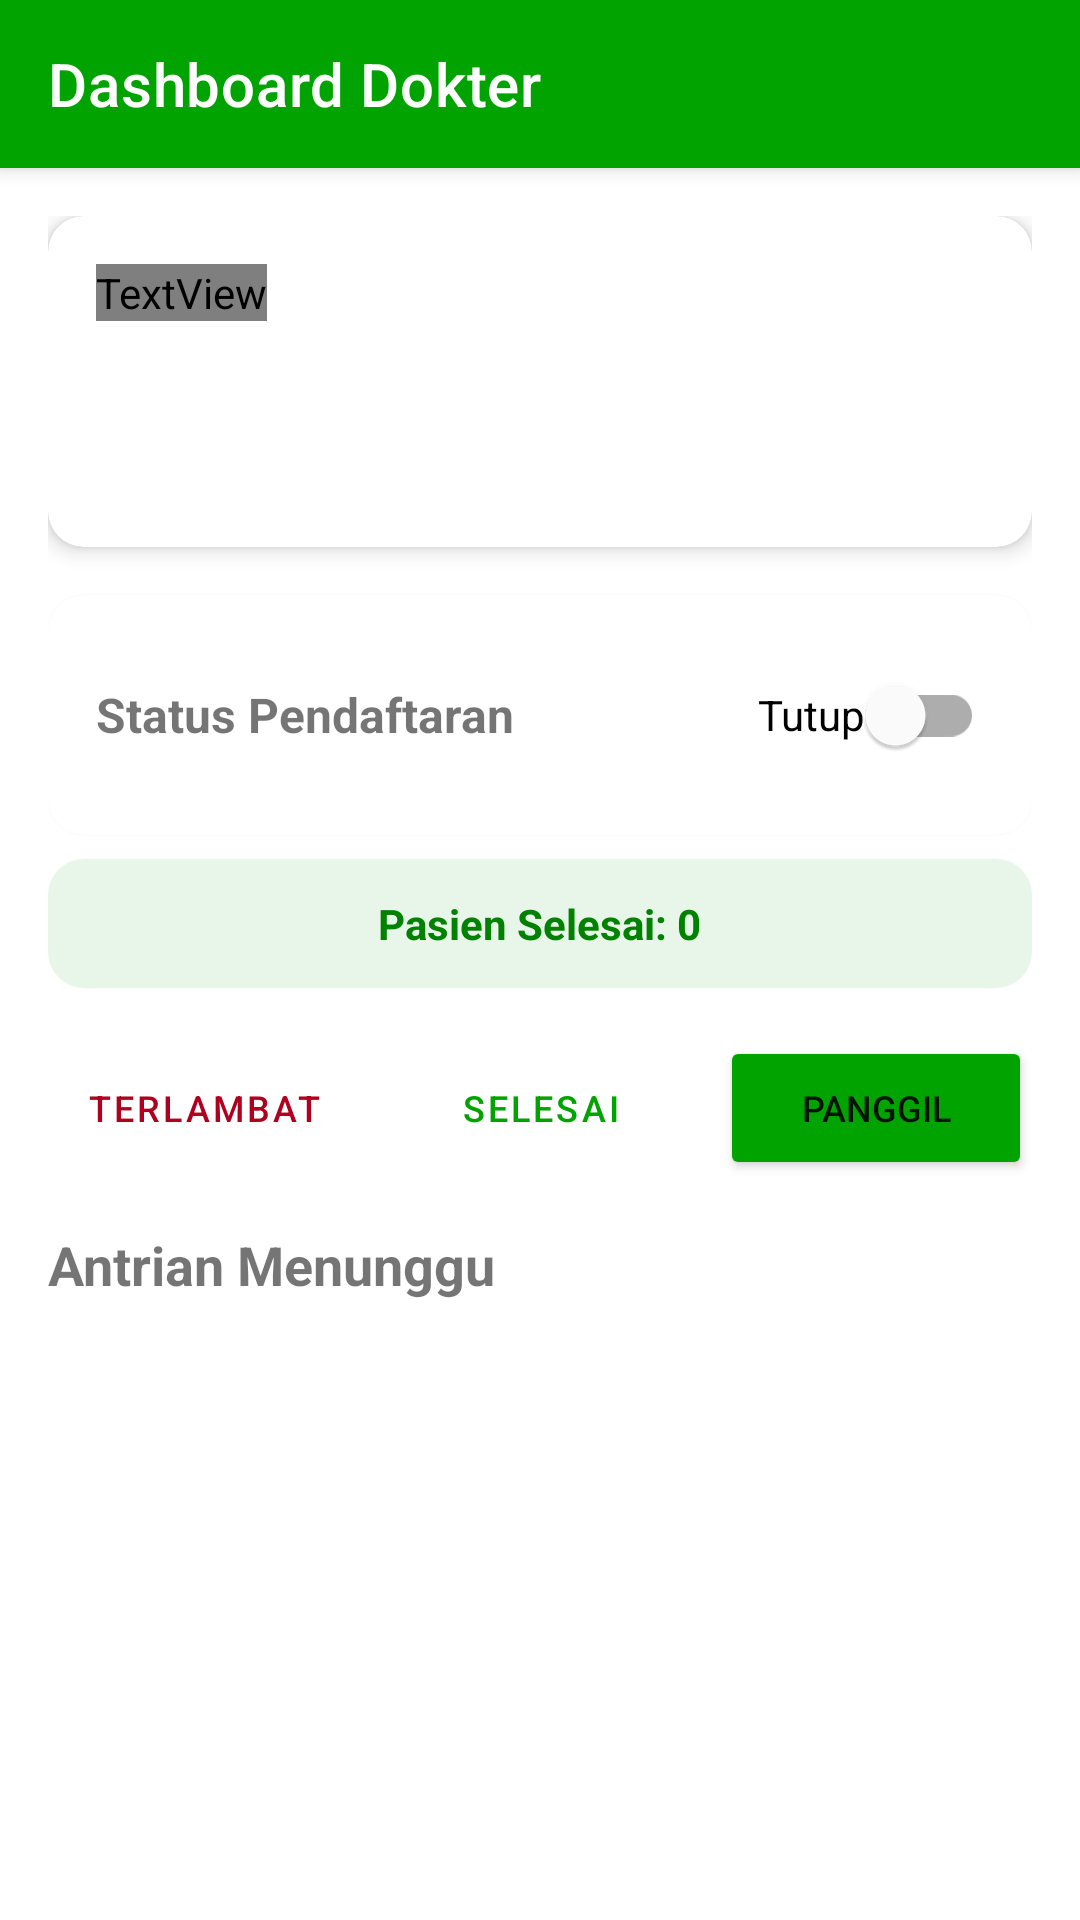

Reconstruct the res/layout file that produces this screen, plus the resources it refers to.
<!-- AndroidManifest.xml: application theme Theme.Kelompok1_Uts_Antrian_Praktek -->
<!-- res/layout/fragment_doctor_home.xml -->
<?xml version="1.0" encoding="utf-8"?>
<androidx.coordinatorlayout.widget.CoordinatorLayout xmlns:android="http://schemas.android.com/apk/res/android"
    xmlns:app="http://schemas.android.com/apk/res-auto"
    xmlns:tools="http://schemas.android.com/tools"
    android:layout_width="match_parent"
    android:layout_height="match_parent"
    android:background="@color/light_gray_background">

    <com.google.android.material.appbar.AppBarLayout
        android:layout_width="match_parent"
        android:layout_height="wrap_content">
        <com.google.android.material.appbar.MaterialToolbar
            android:id="@+id/toolbar"
            android:layout_width="match_parent"
            android:layout_height="?attr/actionBarSize"
            android:background="?attr/colorPrimary"
            app:title="Dashboard Dokter"
            app:titleTextColor="@color/white"/>
    </com.google.android.material.appbar.AppBarLayout>

    <LinearLayout
        android:layout_width="match_parent"
        android:layout_height="match_parent"
        android:orientation="vertical"
        android:padding="16dp"
        app:layout_behavior="@string/appbar_scrolling_view_behavior">

        <com.google.android.material.card.MaterialCardView
            android:layout_width="match_parent"
            android:layout_height="wrap_content"
            app:cardCornerRadius="12dp"
            app:cardElevation="4dp"
            app:cardBackgroundColor="@color/white">
            <LinearLayout
                android:layout_width="match_parent"
                android:layout_height="wrap_content"
                android:orientation="vertical"
                android:padding="16dp">
                <TextView
                    android:layout_width="wrap_content"
                    android:layout_height="wrap_content"
                    android:text="Sedang Diperiksa"
                    android:textSize="12sp"
                    android:textColor="@color/gray_text" />
                <TextView
                    android:id="@+id/tv_nama_pasien_dipanggil"
                    android:layout_width="wrap_content"
                    android:layout_height="wrap_content"
                    android:layout_marginTop="4dp"
                    tools:text="-"
                    android:textSize="24sp"
                    android:textStyle="bold"
                    android:textColor="@color/green_primary" />
                <TextView
                    android:id="@+id/tv_keluhan_dipanggil"
                    android:layout_width="wrap_content"
                    android:layout_height="wrap_content"
                    android:layout_marginTop="4dp"
                    tools:text="Keluhan: -"
                    android:textSize="14sp"
                    android:textColor="@color/black" />
            </LinearLayout>
        </com.google.android.material.card.MaterialCardView>

        <com.google.android.material.card.MaterialCardView
            android:layout_width="match_parent"
            android:layout_height="wrap_content"
            android:layout_marginTop="16dp"
            app:cardCornerRadius="12dp">
            <LinearLayout
                android:layout_width="match_parent"
                android:layout_height="wrap_content"
                android:gravity="center_vertical"
                android:orientation="horizontal"
                android:padding="16dp">
                <TextView
                    android:layout_width="0dp"
                    android:layout_height="wrap_content"
                    android:layout_weight="1"
                    android:text="Status Pendaftaran"
                    android:textSize="16sp"
                    android:textStyle="bold" />
                <com.google.android.material.switchmaterial.SwitchMaterial
                    android:id="@+id/switch_status_praktek"
                    android:layout_width="wrap_content"
                    android:layout_height="wrap_content"
                    android:text="Tutup" />
            </LinearLayout>
        </com.google.android.material.card.MaterialCardView>

        <com.google.android.material.card.MaterialCardView
            android:layout_width="match_parent"
            android:layout_height="wrap_content"
            android:layout_marginTop="8dp"
            app:cardCornerRadius="12dp"
            app:cardBackgroundColor="#E8F5E9">
            <LinearLayout
                android:layout_width="match_parent"
                android:layout_height="wrap_content"
                android:padding="12dp"
                android:gravity="center">
                <TextView
                    android:id="@+id/tv_total_selesai_hari_ini"
                    android:layout_width="wrap_content"
                    android:layout_height="wrap_content"
                    android:text="Pasien Selesai: 0"
                    android:textStyle="bold"
                    android:textColor="@color/green_dark"/>
            </LinearLayout>
        </com.google.android.material.card.MaterialCardView>

        <LinearLayout
            android:layout_width="match_parent"
            android:layout_height="wrap_content"
            android:layout_marginTop="16dp"
            android:orientation="horizontal">

            <Button
                android:id="@+id/btn_pindah_akhir"
                style="@style/Widget.MaterialComponents.Button.TextButton"
                android:layout_width="0dp"
                android:layout_height="wrap_content"
                android:layout_weight="1"
                android:text="Terlambat"
                android:textSize="12sp"
                android:textColor="@color/design_default_color_error" />
            <Button
                android:id="@+id/btn_selesai"
                style="@style/Widget.MaterialComponents.Button.OutlinedButton"
                android:layout_width="0dp"
                android:layout_height="wrap_content"
                android:layout_marginStart="8dp"
                android:layout_marginEnd="8dp"
                android:layout_weight="1"
                android:text="Selesai"
                android:textSize="12sp" />
            <Button
                android:id="@+id/btn_panggil_berikutnya"
                android:layout_width="0dp"
                android:layout_height="wrap_content"
                android:layout_weight="1"
                android:text="Panggil"
                android:textSize="12sp"
                android:backgroundTint="@color/green_primary"/>
        </LinearLayout>

        <TextView
            android:layout_width="wrap_content"
            android:layout_height="wrap_content"
            android:layout_marginTop="16dp"
            android:text="Antrian Menunggu"
            android:textSize="18sp"
            android:textStyle="bold"/>

        <androidx.recyclerview.widget.RecyclerView
            android:id="@+id/rv_antrian_dokter"
            android:layout_width="match_parent"
            android:layout_height="match_parent"
            android:layout_marginTop="8dp"
            tools:listitem="@layout/list_item_antrian" />

        <TextView
            android:id="@+id/tv_empty_state_dokter"
            android:layout_width="wrap_content"
            android:layout_height="wrap_content"
            android:layout_gravity="center"
            android:text="Tidak ada pasien"
            android:visibility="gone"/>

    </LinearLayout>
</androidx.coordinatorlayout.widget.CoordinatorLayout>
<!-- res/layout/list_item_antrian.xml (included above) -->
<?xml version="1.0" encoding="utf-8"?>
<com.google.android.material.card.MaterialCardView xmlns:android="http://schemas.android.com/apk/res/android"
    xmlns:app="http://schemas.android.com/apk/res-auto"
    xmlns:tools="http://schemas.android.com/tools"
    android:layout_width="match_parent"
    android:layout_height="wrap_content"
    android:layout_marginStart="4dp"
    android:layout_marginTop="8dp"
    android:layout_marginEnd="4dp"
    android:layout_marginBottom="8dp"
    app:cardCornerRadius="12dp"
    app:cardElevation="2dp">

    <LinearLayout
        android:layout_width="match_parent"
        android:layout_height="wrap_content"
        android:gravity="center_vertical"
        android:orientation="horizontal"
        android:padding="16dp">

        <TextView
            android:id="@+id/tvNomorAntrian"
            android:layout_width="50dp"
            android:layout_height="50dp"
            android:background="@drawable/bg_nomor_antrian"
            android:gravity="center"
            android:textColor="@android:color/white"
            android:textSize="20sp"
            android:textStyle="bold"
            tools:text="15" />

        <LinearLayout
            android:layout_width="0dp"
            android:layout_height="wrap_content"
            android:layout_marginStart="16dp"
            android:layout_weight="1"
            android:orientation="vertical">
            <TextView
                android:id="@+id/tvNamaPasien"
                android:layout_width="wrap_content"
                android:layout_height="wrap_content"
                android:textSize="18sp"
                android:textStyle="bold"
                tools:text="Nama Pasien" />
            <TextView
                android:id="@+id/tvStatus"
                android:layout_width="wrap_content"
                android:layout_height="wrap_content"
                android:layout_marginTop="4dp"
                android:textSize="14sp"
                android:textStyle="italic"
                tools:text="Menunggu" />
        </LinearLayout>
    </LinearLayout>
</com.google.android.material.card.MaterialCardView>
<!-- resources referenced by this layout -->
<resources>
  <color name="black">#FF000000</color>
  <color name="design_default_color_error">#B00020</color>
  <color name="gray_text">#888888</color>
  <color name="green_dark">#008200</color>
  <color name="green_primary">#00A300</color>
  <color name="light_gray_background">#F5F5F5</color>
  <color name="white">#FFFFFFFF</color>
  <style name="Theme.Kelompok1_Uts_Antrian_Praktek" parent="Theme.MaterialComponents.DayNight.NoActionBar">
          <item name="colorPrimary">@color/green_primary</item>
          <item name="colorPrimaryVariant">@color/green_dark</item>
          <item name="colorOnPrimary">@color/white</item>
          <item name="android:statusBarColor">?attr/colorPrimaryVariant</item>
          <item name="android:windowBackground">@color/light_gray_background</item>
      </style>
</resources>
